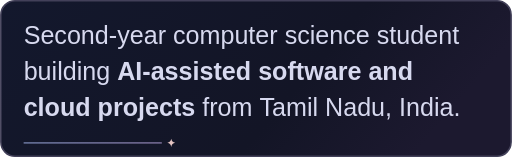
t = 0.00 s
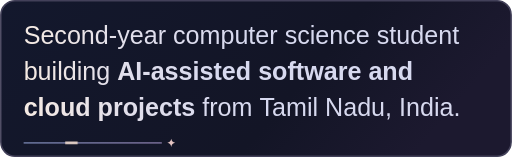
t = 2.20 s
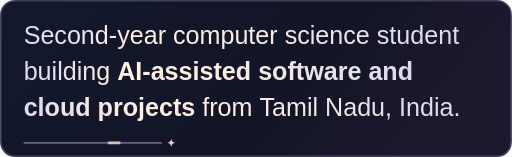
t = 3.04 s
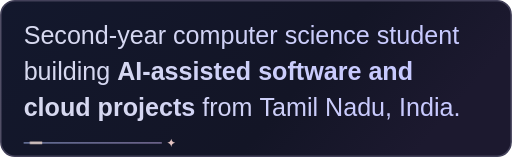
t = 4.83 s
t = 6.17 s: frame unchanged from t = 0.00 s, image omitted
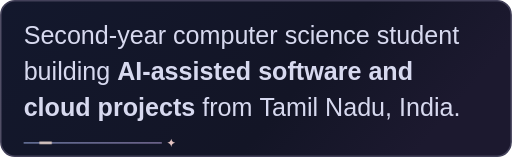
t = 7.66 s

The animated SVG that drew these frames (rendered in a browser with its animation timeline set to each time). Animation: 2 CSS @keyframes rules; one cycle of 9.20 s, repeats indefinitely.

<svg xmlns="http://www.w3.org/2000/svg" width="326" height="100" viewBox="0 0 326 100" role="img" aria-label="Second-year computer science student building AI-assisted software and cloud projects from Tamil Nadu, India.">
<defs>
    <linearGradient id="plate" x2="1" y2=".26"><stop stop-color="#13182d"/><stop offset=".68" stop-color="#131526"/><stop offset="1" stop-color="#1c192f"/></linearGradient>
    <linearGradient id="ink"><stop class="s0" offset="0.0" stop-color="#e0dff3"/><stop class="s1" offset="0.25" stop-color="#d1d2ed"/><stop class="s2" offset="0.5" stop-color="#d9d9f0"/><stop class="s3" offset="0.75" stop-color="#d7d6ec"/><stop class="s4" offset="1.0" stop-color="#dfdced"/></linearGradient>
    <linearGradient id="wire" gradientUnits="userSpaceOnUse" x1="16" x2="186"><stop stop-color="#a5b6ed"/><stop offset=".5" stop-color="#b8a5de"/><stop offset="1" stop-color="#efc6b4"/></linearGradient>
    </defs>
    <style>
    .strong{font-weight:700}.em{font-style:italic}.code{font-family:'Courier New',monospace}
    @keyframes luster{0%,53%,100%{stop-color:#d7d9ef}68%{stop-color:#fff0df}81%{stop-color:#c7c9ff}}
    @keyframes trace{0%,12%{stroke-dashoffset:108;opacity:0}22%{opacity:.95}78%{opacity:.8}89%,100%{stroke-dashoffset:-12;opacity:0}}
    @media(prefers-reduced-motion:no-preference){#ink stop{animation:luster 7s ease-in-out infinite}#ink .s0{animation-delay:-2.20s}#ink .s1{animation-delay:-1.86s}#ink .s2{animation-delay:-1.52s}#ink .s3{animation-delay:-1.18s}#ink .s4{animation-delay:-0.84s}.trace{animation:trace 6.4s ease-in-out infinite}}
    </style>
<rect x=".5" y=".5" width="325" height="99" rx="9" fill="url(#plate)" stroke="#424059"/><g font-family="Arial,Helvetica,sans-serif" font-size="16" fill="url(#ink)"><text x="15" y="28" xml:space="preserve"><tspan class="body">Second-year</tspan><tspan class="body"> </tspan><tspan class="body">computer</tspan><tspan class="body"> </tspan><tspan class="body">science</tspan><tspan class="body"> </tspan><tspan class="body">student</tspan></text>
<text x="15" y="51" xml:space="preserve"><tspan class="body">building</tspan><tspan class="body"> </tspan><tspan class="strong">AI-assisted</tspan><tspan class="strong"> </tspan><tspan class="strong">software</tspan><tspan class="strong"> </tspan><tspan class="strong">and</tspan></text>
<text x="15" y="74" xml:space="preserve"><tspan class="strong">cloud</tspan><tspan class="strong"> </tspan><tspan class="strong">projects</tspan><tspan class="body"> </tspan><tspan class="body">from</tspan><tspan class="body"> </tspan><tspan class="body">Tamil</tspan><tspan class="body"> </tspan><tspan class="body">Nadu,</tspan><tspan class="body"> </tspan><tspan class="body">India.</tspan></text></g><path d="M15 91h88.02000000000001" fill="none" stroke="url(#wire)" opacity=".52"/><path class="trace" d="M15 91h88.02000000000001" pathLength="100" fill="none" stroke="#f5ddce" stroke-width="1.6" stroke-dasharray="9 108" opacity="0"/><path transform="translate(109.02000000000001 91)" d="M0-2.6Q.35-.4 2.5 0Q.35.4 0 2.6Q-.35.4-2.5 0Q-.35-.4 0-2.6Z" fill="#e5c5c3"/>
</svg>
